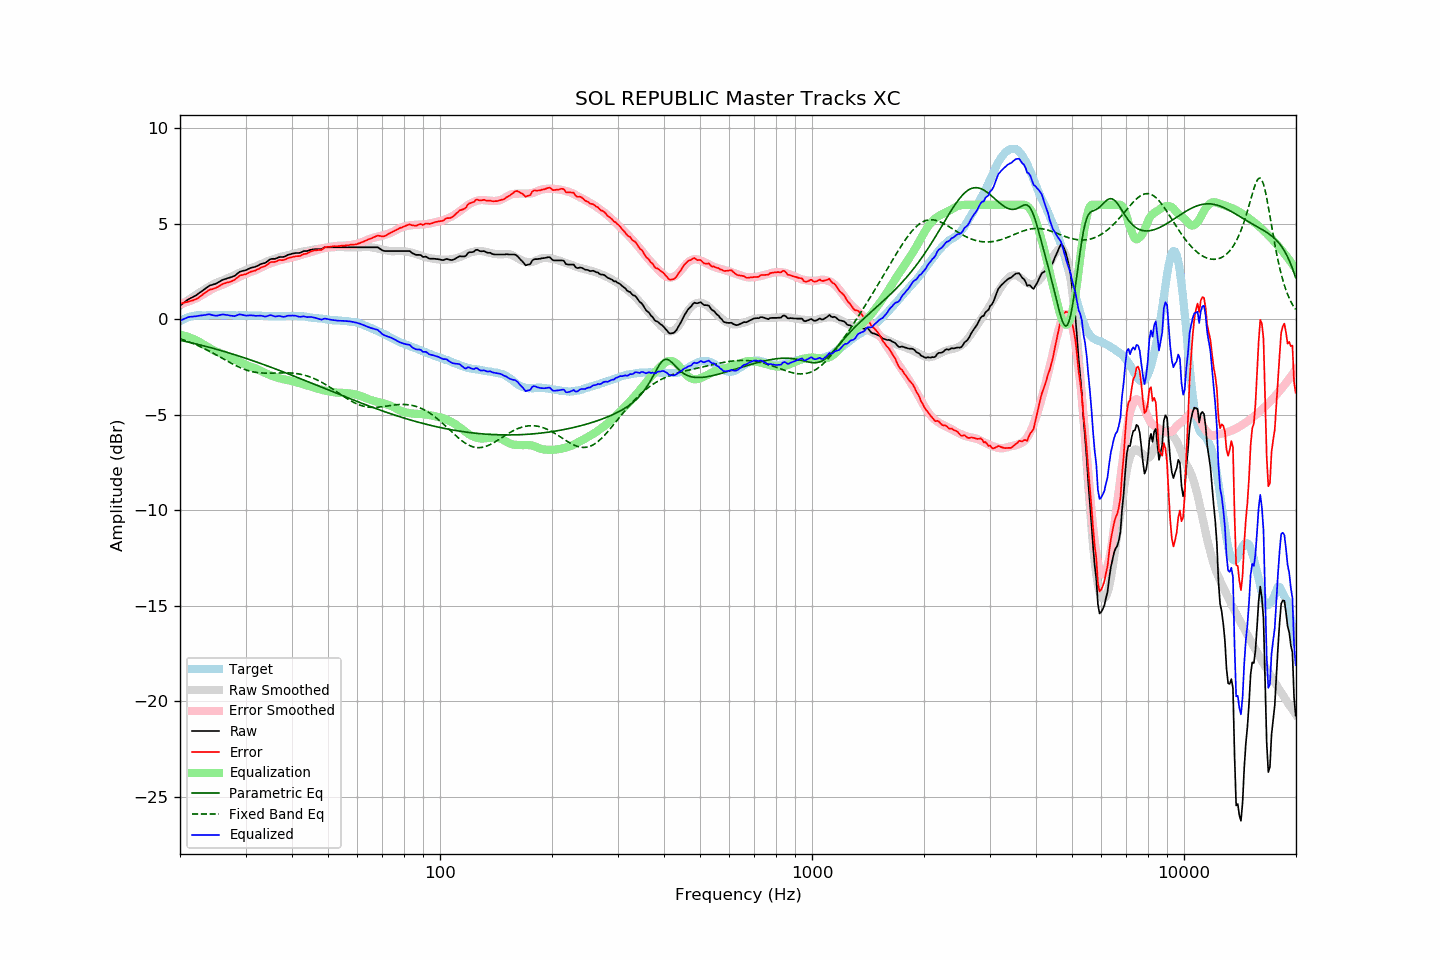

The table this chart was drawn from, first rows:
frequency, raw, error, smoothed, error_smoothed, equalization, parametric_eq, fixed_band_eq, equalized_raw, equalized_smoothed, target
20.00, 0.71, 0.82, 0.73, 0.80, -0.80, -1.10, -1.02, -0.09, -0.08, -0.10
20.20, 0.78, 0.84, 0.78, 0.82, -0.82, -1.12, -1.05, -0.04, -0.04, -0.06
20.40, 0.84, 0.85, 0.84, 0.84, -0.84, -1.13, -1.08, -0.00, -0.00, -0.01
20.61, 0.91, 0.89, 0.90, 0.87, -0.87, -1.15, -1.10, 0.04, 0.03, 0.02
20.81, 0.97, 0.90, 0.95, 0.90, -0.90, -1.17, -1.14, 0.08, 0.06, 0.07
21.02, 1.03, 0.92, 1.01, 0.92, -0.92, -1.19, -1.17, 0.11, 0.09, 0.11
21.23, 1.08, 0.95, 1.07, 0.95, -0.95, -1.21, -1.20, 0.13, 0.11, 0.13
21.44, 1.12, 0.97, 1.12, 0.99, -0.99, -1.23, -1.23, 0.14, 0.14, 0.15
21.66, 1.16, 0.99, 1.18, 1.02, -1.02, -1.25, -1.27, 0.14, 0.16, 0.17
21.87, 1.21, 1.03, 1.23, 1.06, -1.06, -1.27, -1.30, 0.16, 0.17, 0.18
22.09, 1.25, 1.05, 1.28, 1.10, -1.10, -1.29, -1.34, 0.16, 0.19, 0.20
22.31, 1.31, 1.10, 1.34, 1.14, -1.14, -1.31, -1.37, 0.18, 0.20, 0.21
22.54, 1.37, 1.16, 1.39, 1.18, -1.18, -1.33, -1.41, 0.19, 0.21, 0.21
22.76, 1.43, 1.22, 1.45, 1.23, -1.23, -1.35, -1.45, 0.20, 0.21, 0.21
22.99, 1.49, 1.29, 1.50, 1.28, -1.28, -1.37, -1.49, 0.21, 0.21, 0.20
23.22, 1.55, 1.35, 1.55, 1.33, -1.33, -1.40, -1.53, 0.22, 0.22, 0.20
23.45, 1.61, 1.41, 1.60, 1.38, -1.38, -1.42, -1.57, 0.23, 0.22, 0.20
23.69, 1.68, 1.47, 1.65, 1.43, -1.43, -1.44, -1.62, 0.25, 0.22, 0.21
23.92, 1.74, 1.53, 1.70, 1.48, -1.48, -1.46, -1.66, 0.26, 0.22, 0.21
24.16, 1.78, 1.56, 1.75, 1.53, -1.53, -1.49, -1.70, 0.25, 0.22, 0.22
24.40, 1.80, 1.57, 1.80, 1.58, -1.58, -1.51, -1.75, 0.22, 0.22, 0.23
24.65, 1.83, 1.61, 1.84, 1.63, -1.63, -1.53, -1.79, 0.21, 0.22, 0.22
24.89, 1.85, 1.64, 1.88, 1.67, -1.67, -1.56, -1.84, 0.19, 0.22, 0.22
25.14, 1.89, 1.68, 1.92, 1.70, -1.70, -1.58, -1.89, 0.19, 0.22, 0.22
25.39, 1.94, 1.72, 1.96, 1.74, -1.74, -1.60, -1.93, 0.21, 0.22, 0.23
25.65, 1.99, 1.77, 1.99, 1.77, -1.77, -1.63, -1.98, 0.23, 0.22, 0.23
25.91, 2.04, 1.83, 2.02, 1.80, -1.80, -1.65, -2.03, 0.24, 0.22, 0.22
26.16, 2.08, 1.87, 2.05, 1.83, -1.83, -1.68, -2.07, 0.25, 0.22, 0.22
26.43, 2.10, 1.89, 2.09, 1.87, -1.87, -1.70, -2.12, 0.24, 0.22, 0.21
26.69, 2.13, 1.92, 2.12, 1.90, -1.90, -1.73, -2.17, 0.23, 0.22, 0.21
26.96, 2.16, 1.94, 2.16, 1.95, -1.95, -1.75, -2.22, 0.22, 0.22, 0.22
27.23, 2.18, 1.96, 2.20, 1.99, -1.99, -1.78, -2.26, 0.19, 0.21, 0.22
27.50, 2.21, 1.99, 2.24, 2.03, -2.03, -1.80, -2.31, 0.18, 0.21, 0.22
27.77, 2.24, 2.03, 2.28, 2.07, -2.07, -1.83, -2.35, 0.17, 0.21, 0.21
28.05, 2.27, 2.06, 2.32, 2.11, -2.11, -1.86, -2.39, 0.17, 0.21, 0.21
28.33, 2.34, 2.14, 2.36, 2.15, -2.15, -1.88, -2.44, 0.20, 0.21, 0.20
28.62, 2.41, 2.21, 2.40, 2.19, -2.19, -1.91, -2.48, 0.22, 0.21, 0.20
28.90, 2.48, 2.27, 2.43, 2.22, -2.22, -1.94, -2.51, 0.26, 0.21, 0.21
29.19, 2.51, 2.32, 2.47, 2.26, -2.26, -1.96, -2.55, 0.25, 0.21, 0.20
29.48, 2.53, 2.32, 2.51, 2.30, -2.30, -1.99, -2.59, 0.23, 0.21, 0.22
29.78, 2.55, 2.35, 2.55, 2.34, -2.34, -2.02, -2.62, 0.21, 0.21, 0.21
30.08, 2.57, 2.36, 2.58, 2.38, -2.38, -2.05, -2.65, 0.19, 0.20, 0.21
30.38, 2.61, 2.41, 2.62, 2.42, -2.42, -2.08, -2.68, 0.19, 0.20, 0.20
30.68, 2.65, 2.45, 2.65, 2.45, -2.45, -2.10, -2.70, 0.20, 0.20, 0.20
30.99, 2.69, 2.49, 2.68, 2.48, -2.48, -2.13, -2.72, 0.21, 0.20, 0.20
31.30, 2.71, 2.51, 2.71, 2.51, -2.51, -2.16, -2.74, 0.20, 0.20, 0.20
31.61, 2.73, 2.53, 2.74, 2.54, -2.54, -2.19, -2.76, 0.19, 0.20, 0.20
31.93, 2.75, 2.55, 2.77, 2.57, -2.57, -2.22, -2.78, 0.18, 0.20, 0.20
32.24, 2.79, 2.61, 2.80, 2.61, -2.61, -2.25, -2.79, 0.18, 0.19, 0.19
32.57, 2.83, 2.64, 2.84, 2.65, -2.65, -2.28, -2.80, 0.18, 0.19, 0.19
32.89, 2.88, 2.69, 2.88, 2.69, -2.69, -2.31, -2.81, 0.19, 0.18, 0.19
33.22, 2.91, 2.73, 2.91, 2.73, -2.73, -2.34, -2.81, 0.18, 0.18, 0.18
33.55, 2.93, 2.75, 2.95, 2.77, -2.77, -2.37, -2.82, 0.16, 0.18, 0.18
33.89, 2.95, 2.78, 2.99, 2.81, -2.81, -2.40, -2.82, 0.14, 0.17, 0.17
34.23, 3.01, 2.84, 3.02, 2.85, -2.85, -2.43, -2.82, 0.16, 0.17, 0.18
34.57, 3.07, 2.91, 3.06, 2.89, -2.89, -2.46, -2.82, 0.18, 0.17, 0.16
34.92, 3.14, 2.98, 3.09, 2.92, -2.92, -2.49, -2.82, 0.22, 0.16, 0.16
35.27, 3.16, 3.00, 3.12, 2.96, -2.96, -2.52, -2.82, 0.21, 0.16, 0.16
35.62, 3.16, 3.00, 3.15, 2.99, -2.99, -2.56, -2.82, 0.17, 0.16, 0.16
35.97, 3.16, 3.01, 3.17, 3.01, -3.01, -2.59, -2.81, 0.15, 0.16, 0.16
... 635 more rows
